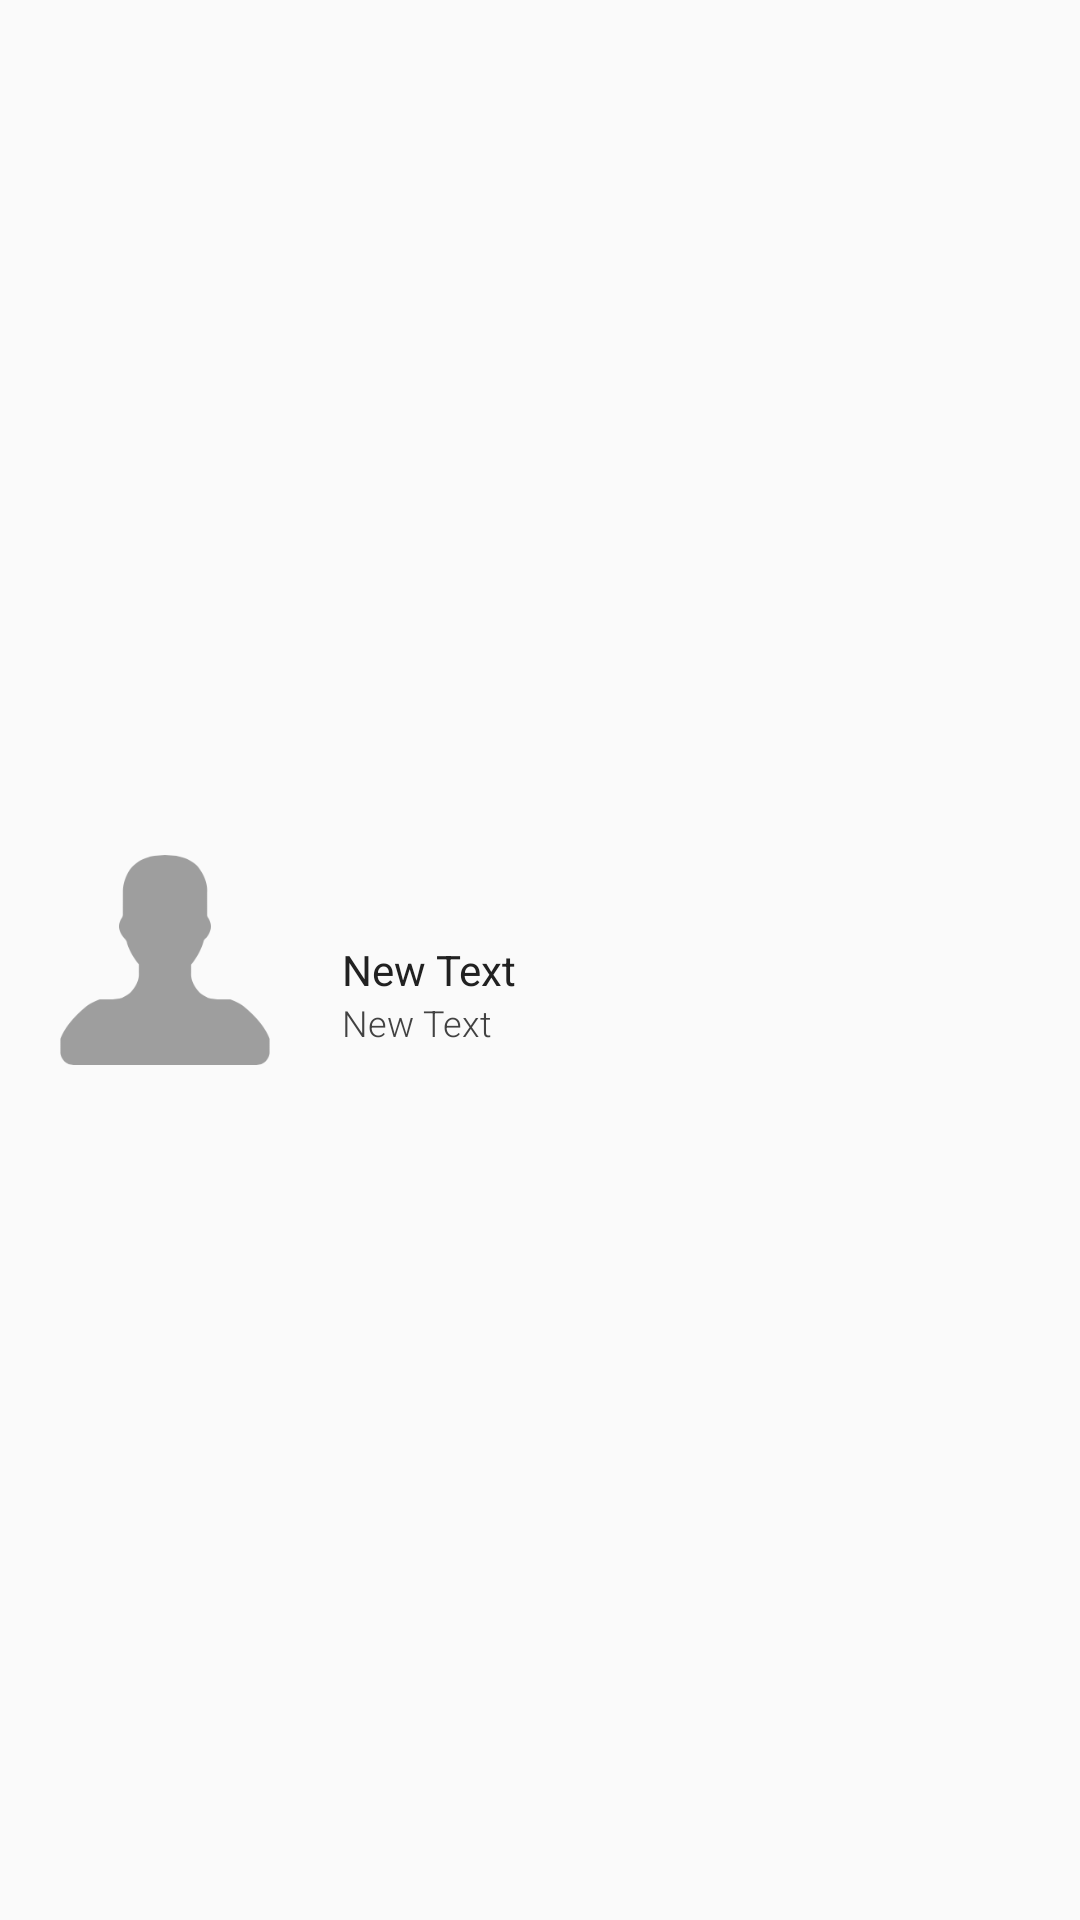

Layout XML and referenced resources for this Android screen:
<!-- AndroidManifest.xml: application theme AppTheme -->
<!-- res/layout/adapter_track_row.xml -->
<?xml version="1.0" encoding="utf-8"?>
<RelativeLayout xmlns:android="http://schemas.android.com/apk/res/android"
                android:layout_width="match_parent"
                android:layout_height="@dimen/row_height">

    <ImageView
        android:id="@+id/trackListImage"
        android:layout_width="@dimen/album_cover"
        android:layout_height="@dimen/album_cover"
        android:layout_alignParentLeft="true"
        android:layout_alignParentStart="true"
        android:layout_centerVertical="true"
        android:layout_marginLeft="@dimen/album_cover_left_margin"
        android:layout_marginStart="@dimen/album_cover_left_margin"
        android:src="@drawable/default_listener"/>

    <TextView
        android:id="@+id/trackTitle"
        style="@style/primaryText"
        android:layout_width="wrap_content"
        android:layout_height="wrap_content"
        android:layout_above="@+id/albumName"
        android:layout_marginLeft="@dimen/track_name_left"
        android:layout_marginStart="@dimen/track_name_left"
        android:layout_toEndOf="@+id/trackListImage"
        android:layout_toRightOf="@+id/trackListImage"
        android:text="New Text"/>

    <TextView
        android:id="@+id/albumName"
        style="@style/secondaryText"
        android:layout_width="wrap_content"
        android:layout_height="wrap_content"
        android:layout_alignBottom="@+id/trackListImage"
        android:layout_alignLeft="@id/trackTitle"
        android:layout_alignStart="@+id/trackTitle"
        android:layout_marginBottom="@dimen/track_bottom"
        android:text="New Text"/>
</RelativeLayout>
<!-- resources referenced by this layout -->
<resources>
  <dimen name="album_cover">70dp</dimen>
  <dimen name="album_cover_left_margin">20dp</dimen>
  <dimen name="row_height">85dp</dimen>
  <dimen name="track_bottom">6dp</dimen>
  <dimen name="track_name_left">24dp</dimen>
  <!-- drawable default_listener: png bitmap (drawable, 2623 bytes) -->
  <style name="primaryText" parent="android:Widget.Material.TextView">
          <item name="android:textColor">@color/dark_text</item>
          <item name="android:textSize">@dimen/medium_text</item>
      </style>
  <style name="secondaryText" parent="android:Widget.Material.TextView">
          <item name="android:textColor">@color/medium_dark_text</item>
          <item name="android:fontFamily">sans-serif-light</item>
          <item name="android:textSize">@dimen/small_text</item>
      </style>
  <style name="AppTheme" parent="android:Theme.Material.Light.DarkActionBar">
          <item name="android:colorPrimary">@color/toolbar</item>
          <item name="android:colorPrimaryDark">@color/statusbar</item>
          <item name="android:navigationBarColor">@color/navigationBarColor</item>
      </style>
  <color name="dark_text">#212121</color>
  <dimen name="medium_text">14sp</dimen>
  <color name="medium_dark_text">#424242</color>
  <dimen name="small_text">12sp</dimen>
  <color name="toolbar">#43A047</color>
  <color name="statusbar">#2E7D32</color>
  <color name="navigationBarColor">#2E7D32</color>
</resources>
